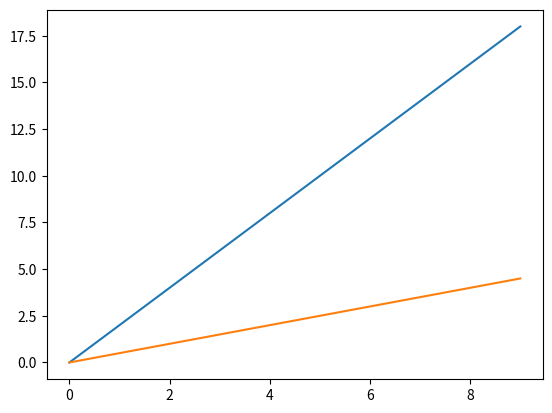

Here is the Python script that generated this plot:
# let's import the matplotlib library
#import matplotlib.pyplot as plt

from matplotlib import pyplot as plt

# https://matplotlib.org/users/pyplot_tutorial.html

# Plotting a line is very easy.
# create some data
my_data = [i*2 for i in range(10)]

# create some data for a second line
my_data_2 = [i/2 for i in range(10)]


# create a plot
plt.plot(my_data)
# add a second line
plt.plot(my_data_2)

# show the plot
plt.show()